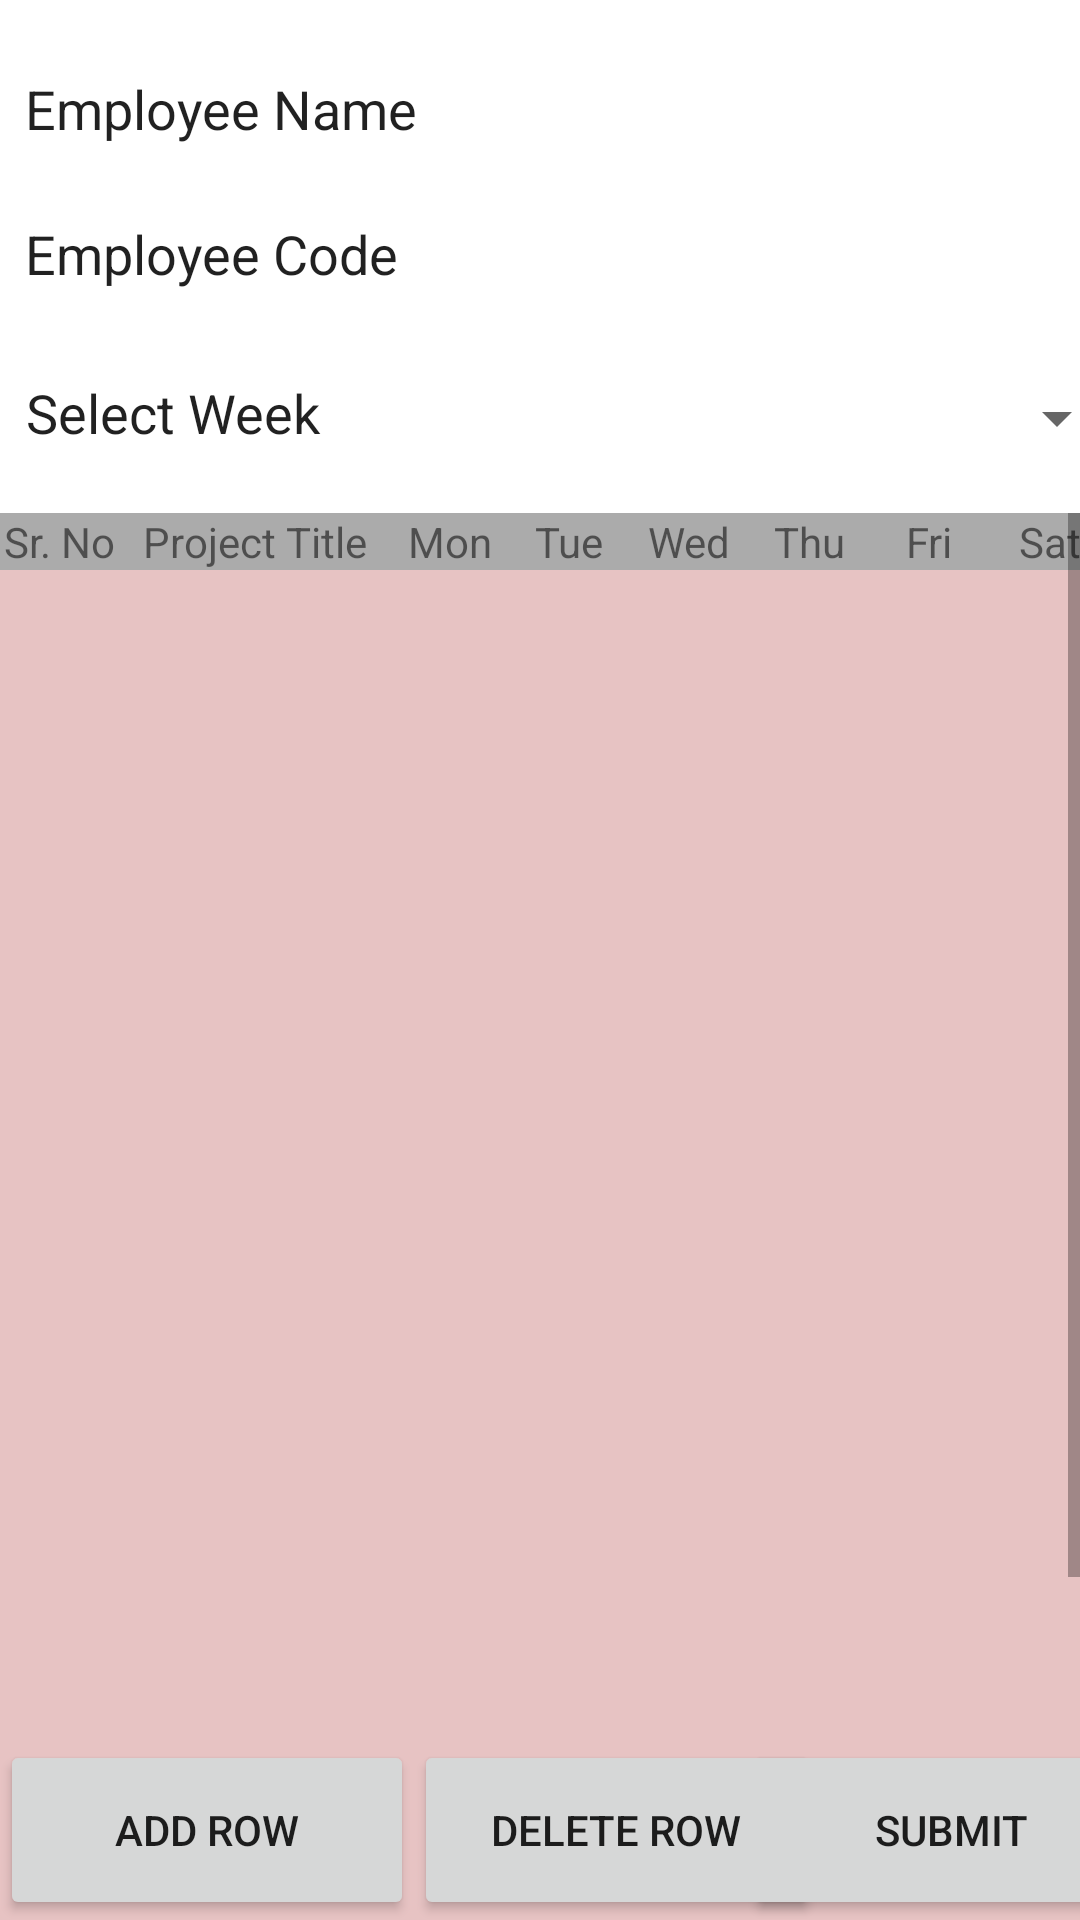

Layout XML and referenced resources for this Android screen:
<!-- AndroidManifest.xml: application theme AppTheme -->
<!-- res/layout/activity_submit_timesheet.xml -->
<?xml version="1.0" encoding="utf-8"?>
<androidx.constraintlayout.widget.ConstraintLayout
    xmlns:android="http://schemas.android.com/apk/res/android"
    xmlns:app="http://schemas.android.com/apk/res-auto"
    xmlns:tools="http://schemas.android.com/tools"
    android:layout_width="match_parent"
    android:layout_height="match_parent"
    tools:context=".ui.timesheet.ActivitySubmitTimesheet"
    android:background="@drawable/back_gradient">

    <EditText
        android:id="@+id/etEmpName"
        android:layout_width="wrap_content"
        android:layout_height="wrap_content"
        android:layout_marginTop="24dp"
        android:background="@null"
        android:ems="10"
        android:inputType="none"
        android:text="Employee Name"
        app:layout_constraintEnd_toEndOf="parent"
        app:layout_constraintHorizontal_bias="0.055"
        app:layout_constraintStart_toStartOf="parent"
        app:layout_constraintTop_toTopOf="parent" />

    <EditText
        android:id="@+id/etEmpCode"
        android:layout_width="wrap_content"
        android:layout_height="wrap_content"
        android:layout_marginTop="24dp"
        android:background="@null"
        android:ems="10"
        android:inputType="none"
        android:text="Employee Code"
        app:layout_constraintEnd_toEndOf="parent"
        app:layout_constraintHorizontal_bias="0.055"
        app:layout_constraintStart_toStartOf="parent"
        app:layout_constraintTop_toBottomOf="@+id/etEmpName" />

    <TextView
        android:id="@+id/tvEmpName"
        android:layout_width="173dp"
        android:layout_height="45dp"
        android:layout_marginStart="9dp"
        android:layout_marginLeft="9dp"
        android:layout_marginTop="24dp"
        android:textSize="18sp"
        app:layout_constraintEnd_toEndOf="parent"
        app:layout_constraintHorizontal_bias="0.0"
        app:layout_constraintStart_toEndOf="@+id/etEmpName"
        app:layout_constraintTop_toTopOf="parent" />

    <TextView
        android:id="@+id/tvEmpCode"
        android:layout_width="175dp"
        android:layout_height="45dp"
        android:layout_marginStart="9dp"
        android:layout_marginLeft="9dp"
        android:layout_marginTop="4dp"
        android:textSize="18sp"
        app:layout_constraintEnd_toEndOf="parent"
        app:layout_constraintHorizontal_bias="0.0"
        app:layout_constraintStart_toEndOf="@+id/etEmpCode"
        app:layout_constraintTop_toBottomOf="@+id/tvEmpName" />

    <EditText
        android:id="@+id/edSelWk"
        android:layout_width="167dp"
        android:layout_height="42dp"
        android:layout_marginTop="20dp"
        android:background="@null"
        android:ems="10"
        android:inputType="none"
        android:text="Select Week"
        app:layout_constraintEnd_toEndOf="parent"
        app:layout_constraintHorizontal_bias="0.045"
        app:layout_constraintStart_toStartOf="parent"
        app:layout_constraintTop_toBottomOf="@+id/etEmpCode" />

    <Spinner
        android:id="@+id/selectTL"
        android:layout_width="217dp"
        android:layout_height="43dp"
        app:layout_constraintEnd_toEndOf="parent"
        app:layout_constraintStart_toEndOf="@+id/edSelWk"
        app:layout_constraintTop_toBottomOf="@+id/tvEmpCode" />



    <ScrollView
        android:id="@+id/scrollView"
        android:layout_width="match_parent"
        android:layout_height="0dp"
        android:layout_marginTop="10dp"
        android:background="#F3D3D3"
        android:fadeScrollbars="false"
        app:layout_constraintBottom_toBottomOf="parent"
        app:layout_constraintStart_toStartOf="parent"
        app:layout_constraintTop_toBottomOf="@+id/selectTL"
        app:layout_constraintVertical_bias="0.0">

        <androidx.constraintlayout.widget.ConstraintLayout
            android:id="@+id/inner2"
            android:layout_width="match_parent"
            android:layout_height="wrap_content">

            <TableLayout
                android:id="@+id/tableabl"
                android:layout_width="match_parent"
                android:layout_height="20dp"
                android:background="#E7C3C3"
                app:layout_constraintStart_toStartOf="parent"
                app:layout_constraintTop_toTopOf="parent">

                <TableRow
                    android:layout_width="match_parent"
                    android:layout_height="match_parent"
                    android:background="#ABABAB">

                    <TextView
                        android:layout_width="40dp"
                        android:layout_height="wrap_content"
                        android:layout_gravity="center"
                        android:text="Sr. No" />

                    <TextView
                        android:layout_width="90dp"
                        android:layout_height="wrap_content"
                        android:layout_gravity="center"
                        android:text="Project Title" />


                    <TextView
                        android:layout_width="40dp"
                        android:layout_height="wrap_content"
                        android:layout_gravity="center"
                        android:text="Mon" />

                    <TextView
                        android:layout_width="40dp"
                        android:layout_height="wrap_content"
                        android:layout_gravity="center"
                        android:text="Tue" />

                    <TextView
                        android:layout_width="40dp"
                        android:layout_height="wrap_content"
                        android:layout_gravity="center"
                        android:text="Wed" />

                    <TextView
                        android:layout_width="40dp"
                        android:layout_height="wrap_content"
                        android:layout_gravity="center"
                        android:text="Thu" />

                    <TextView
                        android:layout_width="40dp"
                        android:layout_height="wrap_content"
                        android:layout_gravity="center"
                        android:text="Fri" />

                    <TextView
                        android:layout_width="40dp"
                        android:layout_height="wrap_content"
                        android:layout_gravity="center"
                        android:text="Sat" />

                    <TextView
                        android:layout_width="40dp"
                        android:layout_height="wrap_content"
                        android:layout_gravity="center"
                        android:text="Sun" />


                </TableRow>


            </TableLayout>

            <TableLayout
                android:id="@+id/tableData"
                android:layout_width="match_parent"
                android:layout_height="600dp"
                android:layout_marginTop="20dp"
                android:background="#E7C3C3"
                app:layout_constraintStart_toStartOf="parent"
                app:layout_constraintTop_toTopOf="@+id/tableabl"></TableLayout>

        </androidx.constraintlayout.widget.ConstraintLayout>

    </ScrollView>


    <Button
        android:id="@+id/addData"
        android:layout_width="138dp"
        android:layout_height="60dp"
        android:text="Add Row"
        app:layout_constraintBottom_toBottomOf="parent"
        app:layout_constraintStart_toStartOf="parent"
        tools:layout_editor_absoluteY="671dp" />

    <Button
        android:id="@+id/submit"
        android:layout_width="138dp"
        android:layout_height="60dp"
        android:layout_marginStart="1dp"
        android:layout_marginLeft="1dp"
        android:text="@string/submit"
        app:layout_constraintBottom_toBottomOf="parent"
        app:layout_constraintEnd_toEndOf="parent"
        app:layout_constraintStart_toEndOf="@+id/deleteRow" />

    <Button
        android:id="@+id/deleteRow"
        android:layout_width="135dp"
        android:layout_height="60dp"
        android:text="Delete Row"
        app:layout_constraintBottom_toBottomOf="parent"
        app:layout_constraintStart_toEndOf="@+id/addData" />


</androidx.constraintlayout.widget.ConstraintLayout>
<!-- resources referenced by this layout -->
<resources>
  <!-- drawable back_gradient (drawable) -->
  <shape xmlns:android="http://schemas.android.com/apk/res/android">
      <gradient
          android:startColor="#FFFFFF"
          android:centerColor="#FFFFFF"
          android:endColor="#FFFFFF"
          android:angle="0"
      />
  
      <corners
          android:radius="0dp" />
  </shape>
  <string name="submit">SUBMIT</string>
  <style name="AppTheme" parent="Theme.AppCompat.Light.DarkActionBar">
          
          <item name="colorPrimary">@color/colorPrimary</item>
          <item name="colorPrimaryDark">@color/colorPrimaryDark</item>
          <item name="colorAccent">@color/colorAccent</item>
  
      </style>
  <color name="colorPrimary">#E06F6F</color>
  <color name="colorPrimaryDark">#E06F6F</color>
  <color name="colorAccent">#BD023C</color>
</resources>
